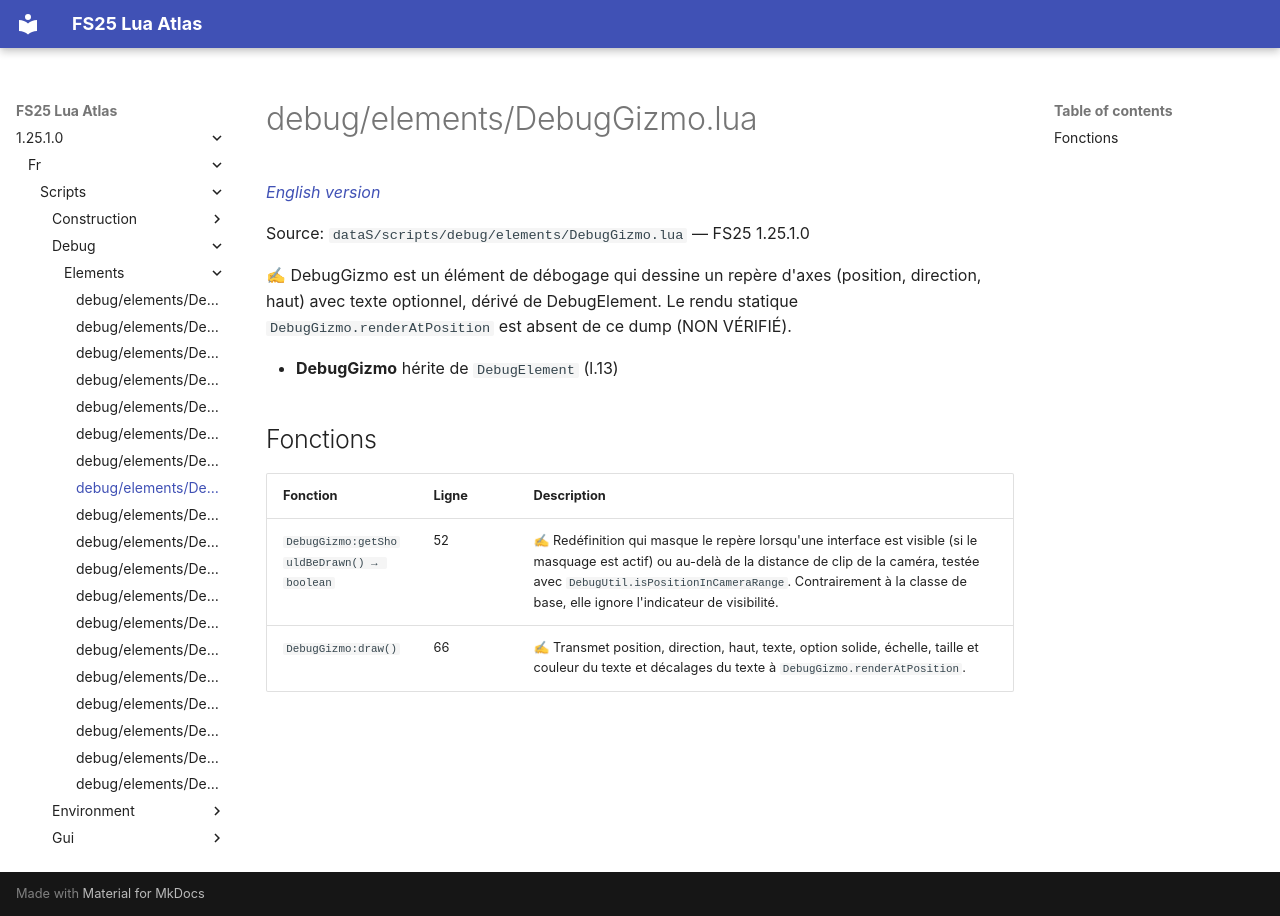

repository: Tim0219800/fs25-lua-atlas · page: 1.25.1.0/fr/scripts/debug/elements/DebugGizmo.html · generator: mkdocs

# debug/elements/DebugGizmo.lua

*[English version](../../../../scripts/debug/elements/DebugGizmo.md)*

Source: `dataS/scripts/debug/elements/DebugGizmo.lua` — FS25 1.25.1.0

✍ DebugGizmo est un élément de débogage qui dessine un repère d'axes (position, direction, haut) avec texte optionnel, dérivé de DebugElement. Le rendu statique `DebugGizmo.renderAtPosition` est absent de ce dump (NON VÉRIFIÉ).

- **DebugGizmo** hérite de `DebugElement` (l.13)

## Fonctions

| Fonction | Ligne | Description |
|---|---|---|
| `DebugGizmo:getShouldBeDrawn() → boolean` | 52 | ✍ Redéfinition qui masque le repère lorsqu'une interface est visible (si le masquage est actif) ou au-delà de la distance de clip de la caméra, testée avec `DebugUtil.isPositionInCameraRange`. Contrairement à la classe de base, elle ignore l'indicateur de visibilité. |
| `DebugGizmo:draw()` | 66 | ✍ Transmet position, direction, haut, texte, option solide, échelle, taille et couleur du texte et décalages du texte à `DebugGizmo.renderAtPosition`. |
